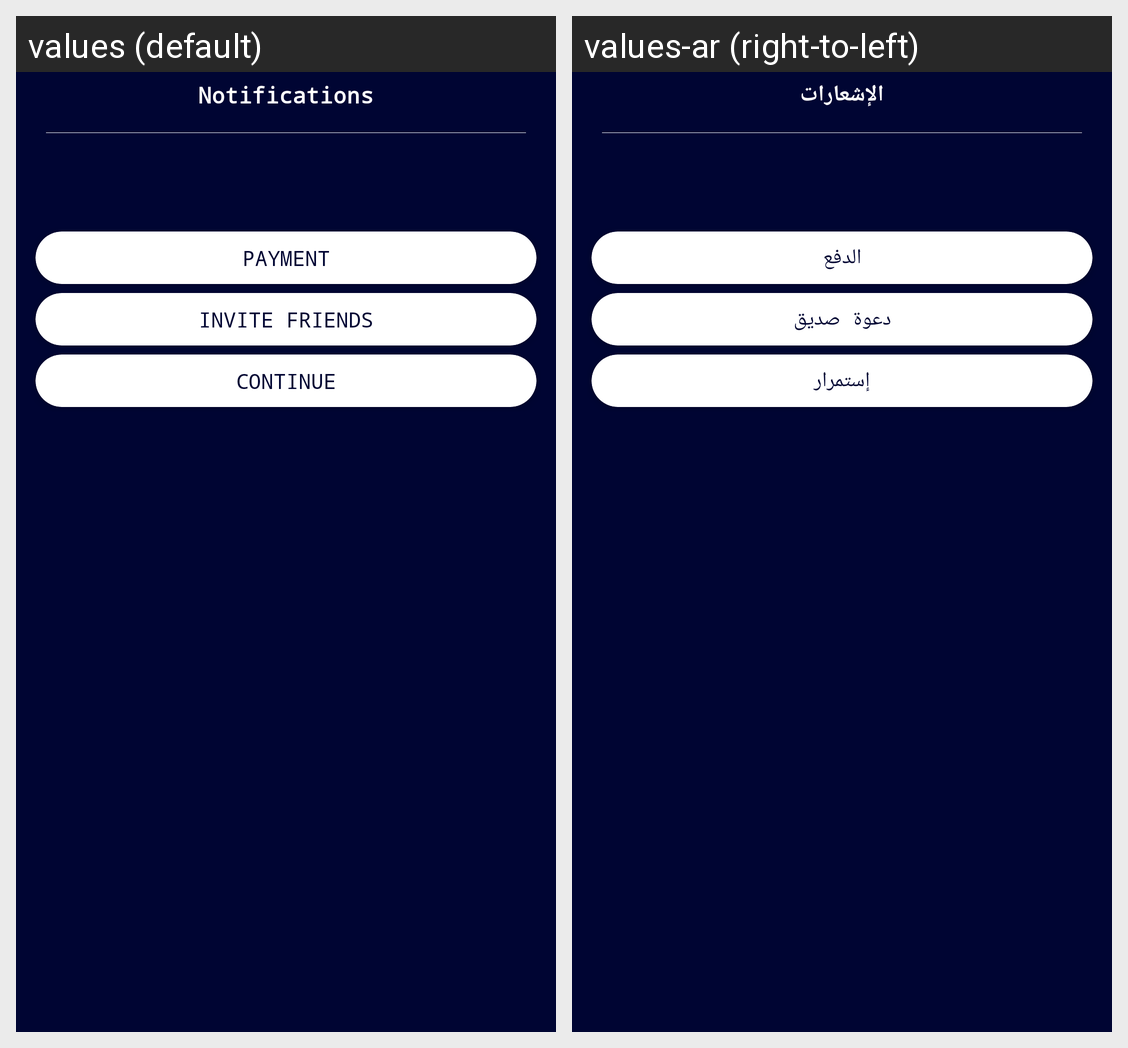

The same Android screen rendered under two of its app's locales, left to right. List the strings drawn on it with the default value and each locale's translation.
Android screen res/layout/dialog_alert2.xml rendered under 2 locales, left to right: values (default), values-ar (right-to-left). Device: Nexus 5 (rendered at 1080×1920; each locale shown at half size, 540×960, under a caption strip naming it); theme AppTheme.
Strings drawn on this screen, with the default value and each locale's value (text and hints the layout hard-codes, and strings that could not be matched under every locale, appear in the picture but are not listed):

notifications
  values: Notifications
  values-ar: الإشعارات

payment
  values: Payment
  values-ar: الدفع

invite_friends
  values: Invite friends
  values-ar: دعوة صديق

continue2
  values: Continue
  values-ar: إستمرار
